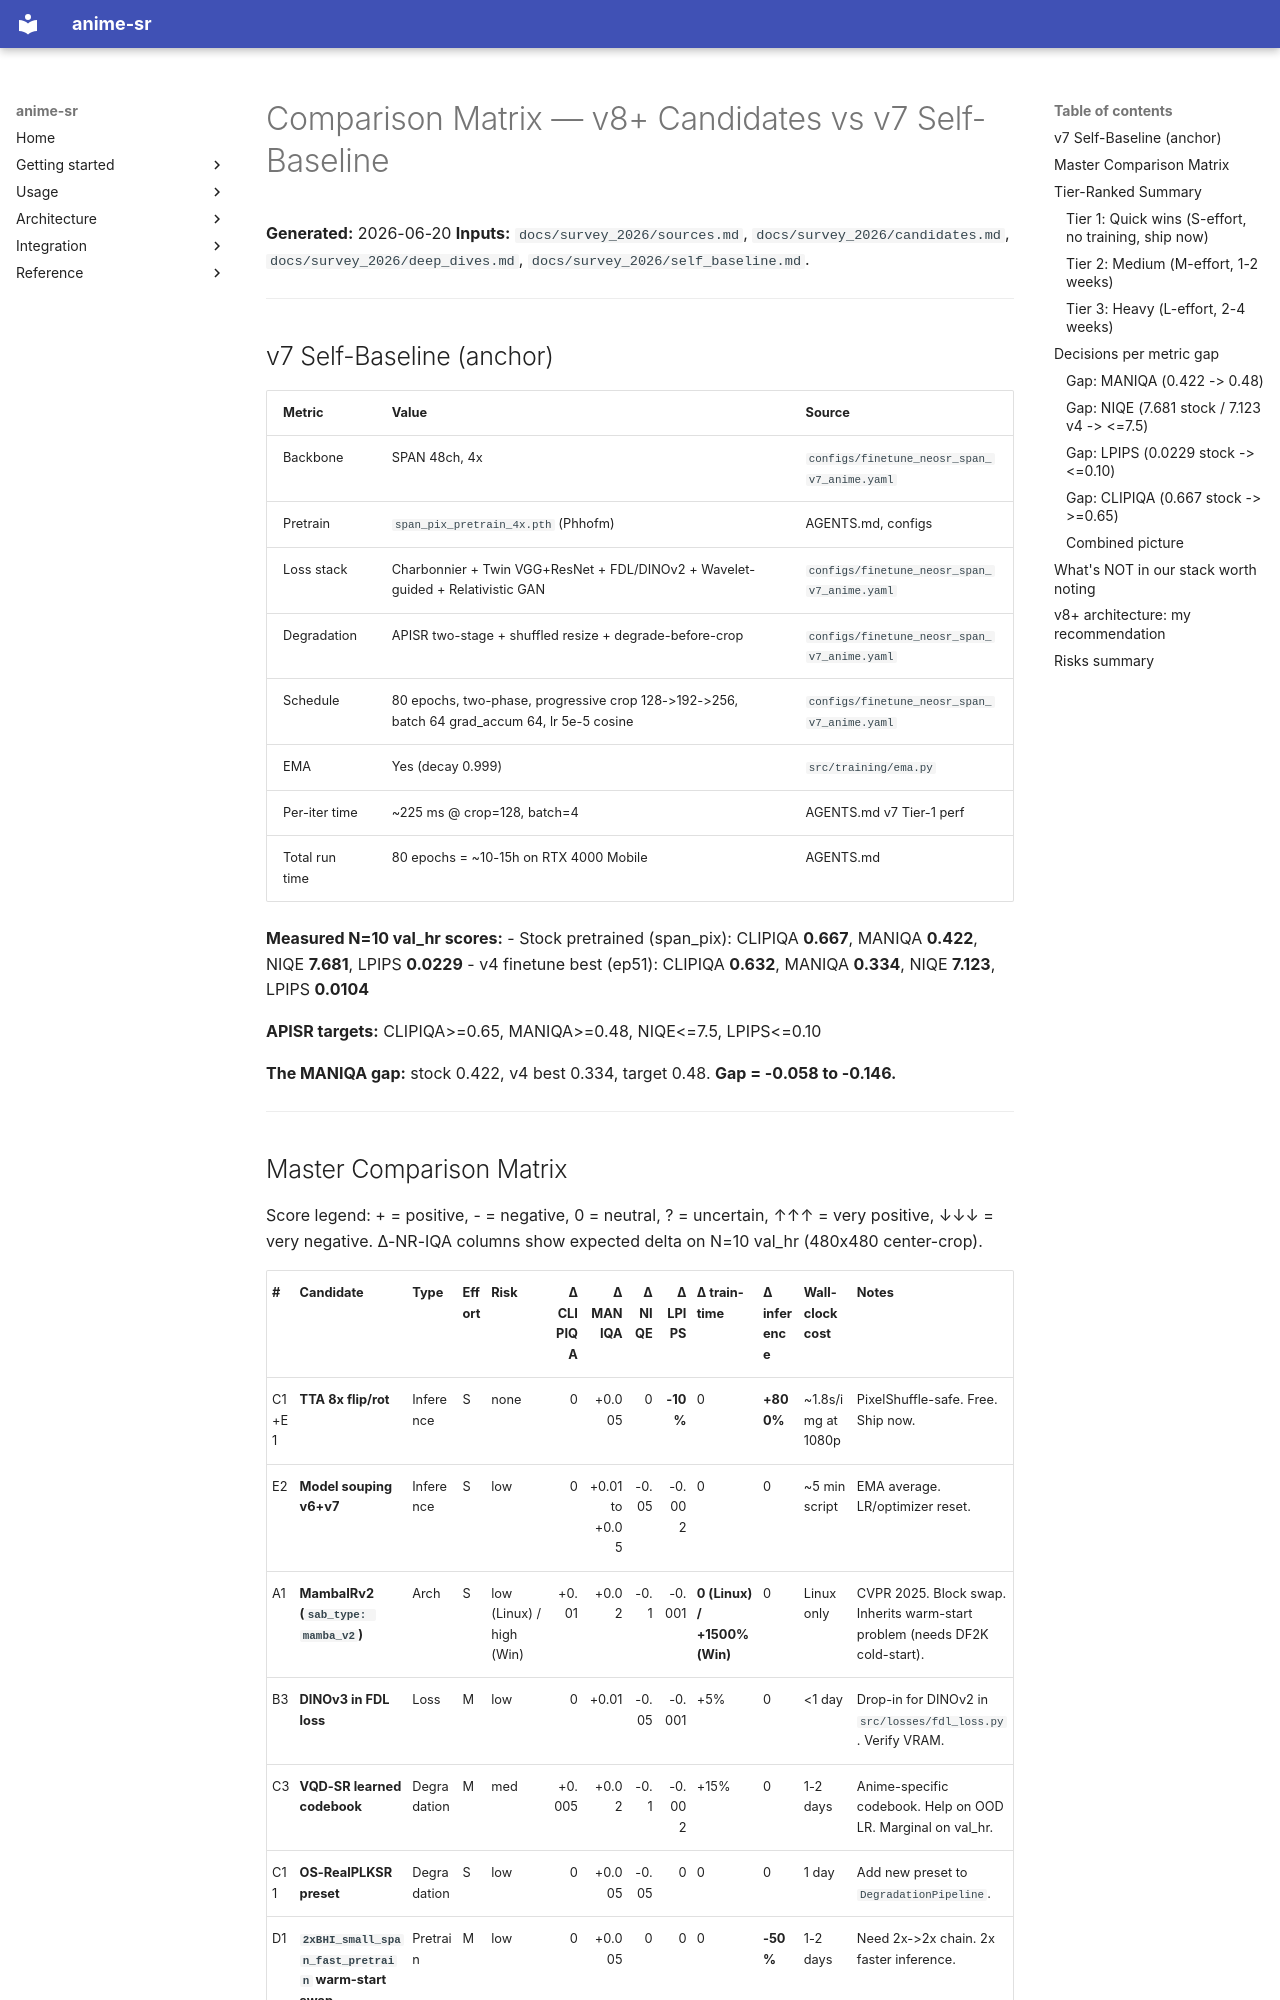

repository: alshahia/upscale_anime · page: survey_2026/comparison/index.html · generator: mkdocs

# Comparison Matrix — v8+ Candidates vs v7 Self-Baseline

**Generated:** 2026-06-20
**Inputs:** `docs/survey_2026/sources.md`, `docs/survey_2026/candidates.md`, `docs/survey_2026/deep_dives.md`, `docs/survey_2026/self_baseline.md`.

---

## v7 Self-Baseline (anchor)

| Metric | Value | Source |
|---|---|---|
| Backbone | SPAN 48ch, 4x | `configs/finetune_neosr_span_v7_anime.yaml` |
| Pretrain | `span_pix_pretrain_4x.pth` (Phhofm) | AGENTS.md, configs |
| Loss stack | Charbonnier + Twin VGG+ResNet + FDL/DINOv2 + Wavelet-guided + Relativistic GAN | `configs/finetune_neosr_span_v7_anime.yaml` |
| Degradation | APISR two-stage + shuffled resize + degrade-before-crop | `configs/finetune_neosr_span_v7_anime.yaml` |
| Schedule | 80 epochs, two-phase, progressive crop 128->192->256, batch 64 grad_accum 64, lr 5e-5 cosine | `configs/finetune_neosr_span_v7_anime.yaml` |
| EMA | Yes (decay 0.999) | `src/training/ema.py` |
| Per-iter time | ~225 ms @ crop=128, batch=4 | AGENTS.md v7 Tier-1 perf |
| Total run time | 80 epochs = ~10-15h on RTX 4000 Mobile | AGENTS.md |

**Measured N=10 val_hr scores:**
- Stock pretrained (span_pix): CLIPIQA **0.667**, MANIQA **0.422**, NIQE **7.681**, LPIPS **0.0229**
- v4 finetune best (ep51): CLIPIQA **0.632**, MANIQA **0.334**, NIQE **7.123**, LPIPS **0.0104**

**APISR targets:** CLIPIQA>=0.65, MANIQA>=0.48, NIQE<=7.5, LPIPS<=0.10

**The MANIQA gap:** stock 0.422, v4 best 0.334, target 0.48. **Gap = -0.058 to -0.146.**

---
